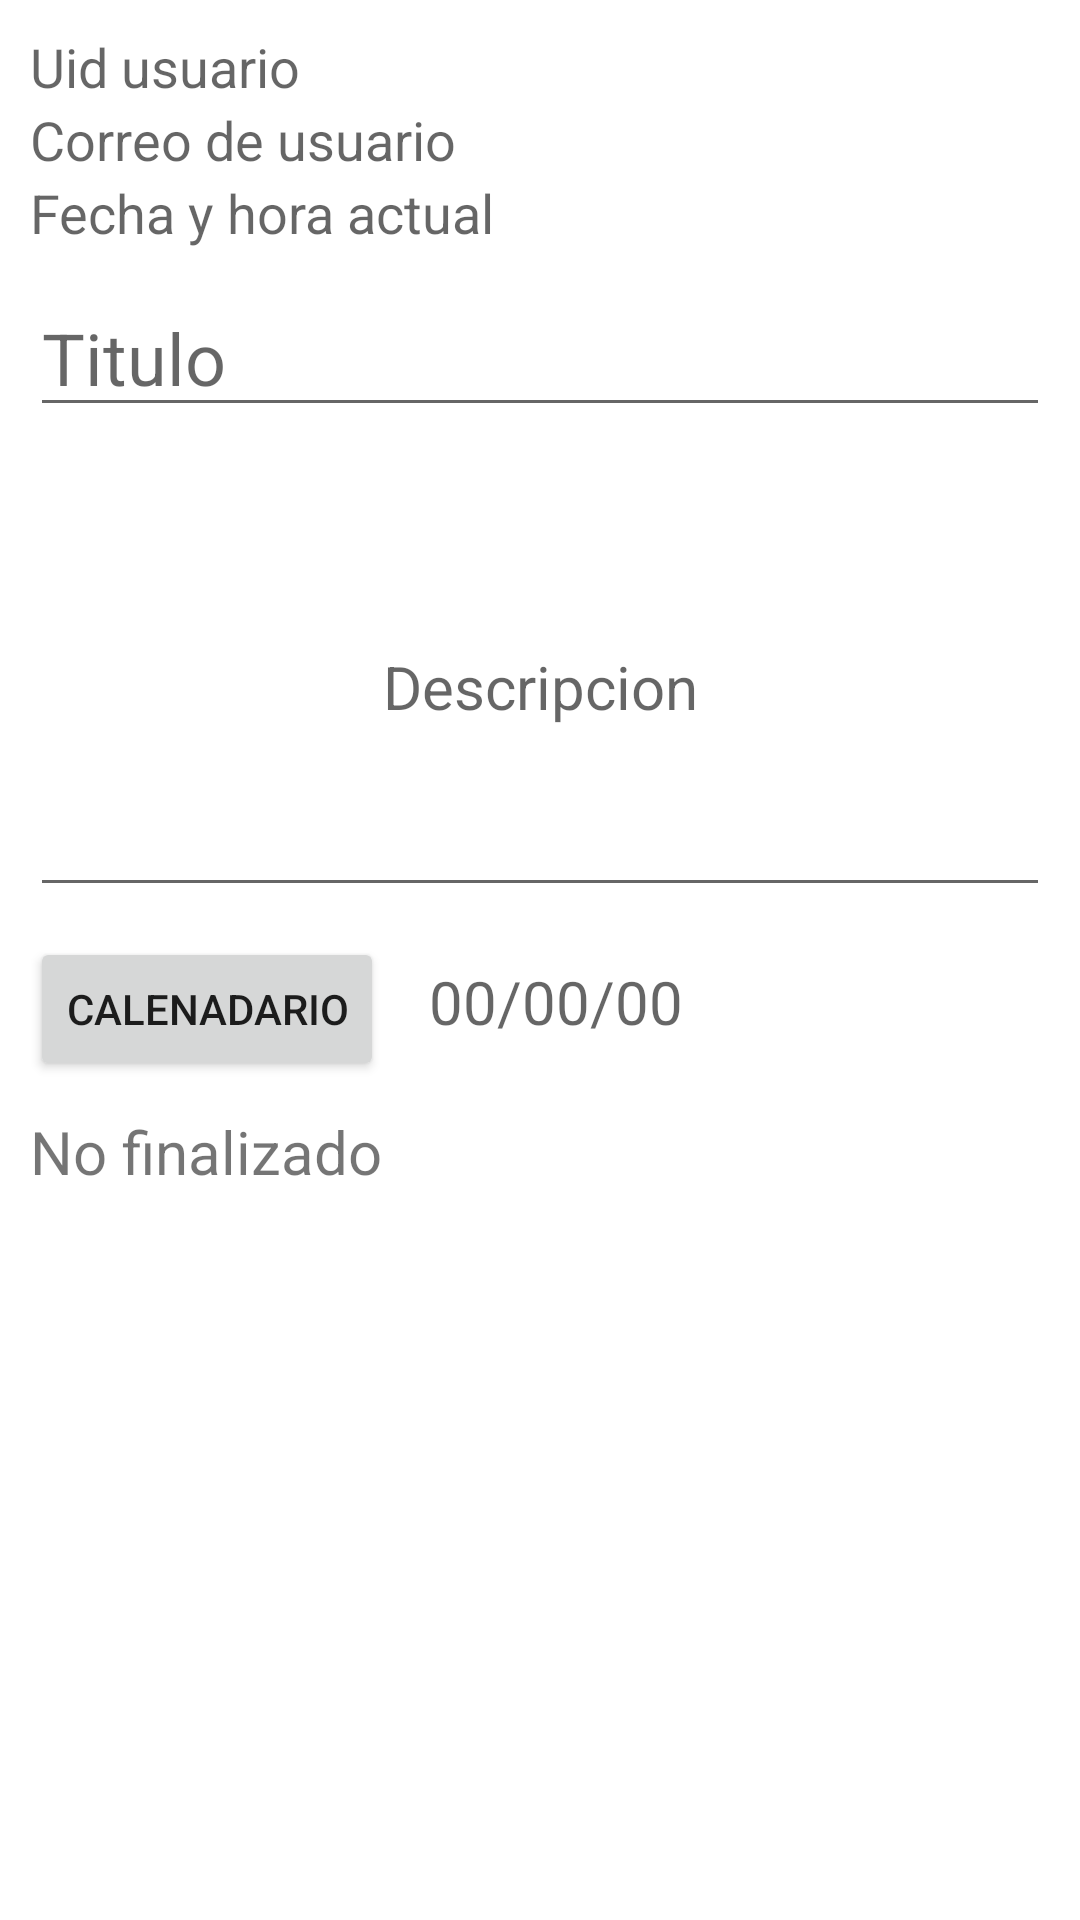

This screen was rendered from an Android layout file. Write that file and the resources it references.
<!-- AndroidManifest.xml: application theme Theme.AgendaCloud -->
<!-- res/layout/activity_add_note.xml -->
<?xml version="1.0" encoding="utf-8"?>
<ScrollView xmlns:android="http://schemas.android.com/apk/res/android"
    xmlns:app="http://schemas.android.com/apk/res-auto"
    xmlns:tools="http://schemas.android.com/tools"
    android:layout_width="match_parent"
    android:layout_height="match_parent"
    tools:context=".AddNoteLogic.AddNote">

    <androidx.appcompat.widget.LinearLayoutCompat
        android:layout_width="match_parent"
        android:layout_height="wrap_content"
        android:orientation="vertical"
        android:padding="10dp">

       <TextView
           android:layout_width="wrap_content"
           android:layout_height="wrap_content"
           android:id="@+id/uid_usuario"
           android:textSize="18sp"
           android:hint="@string/uid_usuario"/>
        <TextView
            android:layout_width="wrap_content"
            android:layout_height="wrap_content"
            android:id="@+id/correo_usuario"
            android:textSize="18sp"
            android:hint="@string/correo_usuario"/>

        <TextView
            android:layout_width="wrap_content"
            android:layout_height="wrap_content"
            android:id="@+id/fecha_hora_actual"
            android:textSize="18sp"
            android:hint="@string/fecha_hora_actual"/>

        <EditText
            android:id="@+id/Titulo"
            android:hint="@string/Titulo"
            android:textSize="24sp"
            android:layout_marginTop="10sp"
            android:layout_width="match_parent"
            android:layout_height="wrap_content"/>

        <EditText
            android:id="@+id/Descripcion"
            android:hint="@string/Descripcion"
            android:textSize="20sp"
            android:layout_marginTop="10sp"
            android:minHeight="150dp"
            android:layout_width="match_parent"
            android:gravity="center"
            android:layout_height="wrap_content"/>

       <androidx.appcompat.widget.LinearLayoutCompat
           android:layout_width="match_parent"
           android:layout_height="wrap_content"
           android:layout_marginTop="10dp"
           android:orientation="horizontal">

           <Button
               android:layout_width="wrap_content"
               android:layout_height="wrap_content"
               android:id="@+id/btn_calendario"
               android:text="@string/btn_calendario"
               app:icon="@drawable/ic_baseline_calendar_month_24"/>
           <TextView
               android:layout_width="wrap_content"
               android:layout_height="wrap_content"
               android:hint="@string/Fecha"
               android:textSize="20sp"
               android:layout_marginStart="15dp"
               android:id="@+id/Fecha"/>


       </androidx.appcompat.widget.LinearLayoutCompat>
        <TextView
            android:layout_width="wrap_content"
            android:layout_height="wrap_content"
            android:id="@+id/Estado"
            android:textSize="20sp"
            android:layout_marginTop="10dp"
            android:text="@string/Estado"/>



    </androidx.appcompat.widget.LinearLayoutCompat>

</ScrollView>
<!-- resources referenced by this layout -->
<resources>
  <string name="Descripcion">Descripcion</string>
  <string name="Estado">No finalizado</string>
  <string name="Fecha">00/00/00</string>
  <string name="Titulo">Titulo</string>
  <string name="btn_calendario">Calenadario</string>
  <string name="correo_usuario">Correo de usuario</string>
  <string name="fecha_hora_actual">Fecha y hora actual</string>
  <string name="uid_usuario">Uid usuario</string>
  <style name="Theme.AgendaCloud" parent="Theme.MaterialComponents.DayNight.DarkActionBar">
          
          <item name="colorPrimary">@color/purple_500</item>
          <item name="colorPrimaryVariant">@color/purple_700</item>
          <item name="colorOnPrimary">@color/white</item>
          
          <item name="colorSecondary">@color/teal_200</item>
          <item name="colorSecondaryVariant">@color/teal_700</item>
          <item name="colorOnSecondary">@color/black</item>
          
          <item name="android:statusBarColor" tools:targetApi="l">?attr/colorPrimaryVariant</item>
          
      </style>
  <!-- not gathered from this repository: default colours our renderer supplied (Android Studio template values) -->
  <color name="purple_500">#FF6200EE</color>
  <color name="purple_700">#FF3700B3</color>
  <color name="teal_200">#FF03DAC5</color>
  <color name="teal_700">#FF018786</color>
  <color name="black">#FF000000</color>
  <color name="white">#FFFFFFFF</color>
</resources>
